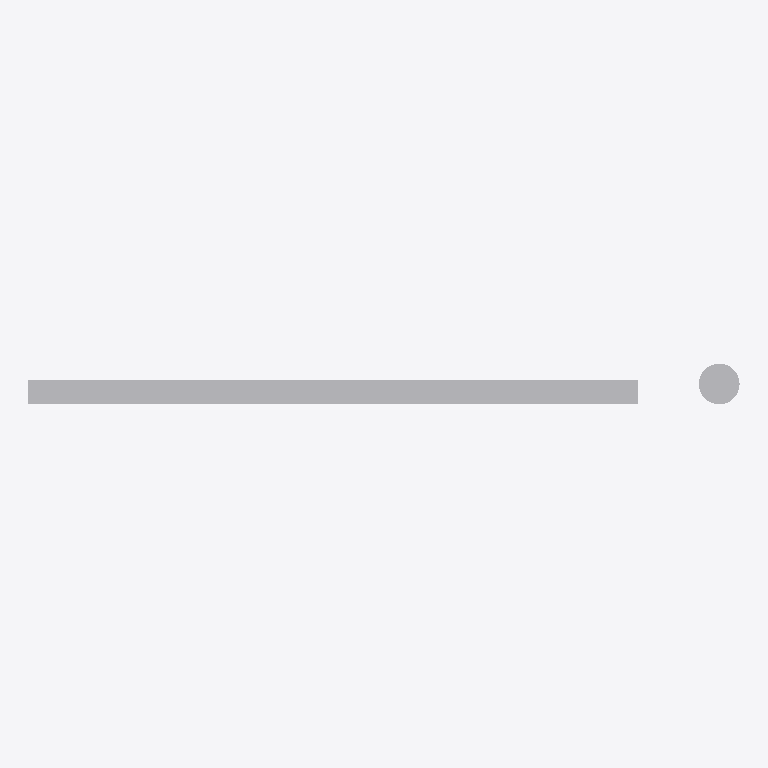
Plan cut of the same IFC building model at storey '几何层' (level 0.00 m, cut at 1.40 m), seen from above with north up, elements coloured by IFC class: 2 other elements (light grey). Cut surfaces are drawn darker.
Extent 7.0 m × 0.4 m × 3.0 m (x, y, z). Storeys (1): 几何层 at 0.00 m. Elements (2): 2 IfcBuildingElementProxy.

HEADER;
FILE_DESCRIPTION(('ViewDefinition [CoordinationView]'),'2;1');
FILE_NAME('model.ifc','2000-01-01T00:00:00',('Gujian Workbench'),('Proxy Output'),'gujian-project-geometry-1.0','gujian-project-geometry-1.0','UNSIGNED_PROXY_OUTPUT');
FILE_SCHEMA(('IFC4'));
ENDSEC;
DATA;
#6=IFCPROJECT('19pRp9021OJPtavqJhshNf',$,'代理几何项目',$,$,$,$,(#3),#5);
#8=IFCSITE('2DdO88CUjPjPj1xmBRU4eX',$,'项目场地',$,$,#7,$,$,.ELEMENT.,$,$,$,$,$);
#9=IFCBUILDING('04eUrEaqbKPuLUP51X87gv',$,'项目建筑',$,$,#7,$,$,.ELEMENT.,$,$,$);
#10=IFCBUILDINGSTOREY('0kyhjLQmrLm8FymsWx$Oqc',$,'几何层',$,$,#7,$,$,.ELEMENT.,$);
#18=IFCBUILDINGELEMENTPROXY('0JXWr3VYLRJuIgk_Wo8WKn',$,'118ab879-5bfc-4514-a928-c9dfac0d4d89',$,'wall',#7,#17,$,.NOTDEFINED.);
#23=IFCBUILDINGELEMENTPROXY('0vkarx4CXO1OqSJ3Pw0LsG',$,'d35d5c01-42f5-4d68-a080-9c1d4193422e',$,'column',#7,#22,$,.NOTDEFINED.);
ENDSEC;
